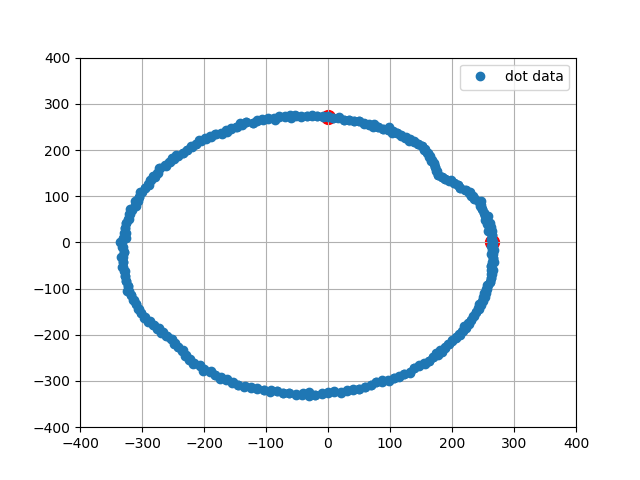

Values plotted in this chart, from the file beside it:
0, 264.00, 0.00
1, 264.9, 8.32
2, 264.5, 16.64
3, 263.8, 24.94
4, 262.9, 33.21
5, 256.8, 40.67
6, 256.4, 48.91
7, 257.6, 57.59
8, 250.9, 64.41
9, 248.7, 72.26
10, 247.3, 80.34
11, 246.5, 88.75
12, 237.1, 93.87
13, 231.3, 100.1
14, 229.8, 108.2
15, 221, 112.6
16, 212.9, 117.1
17, 210, 124.2
18, 202.6, 128.6
19, 195.2, 132.7
20, 188.5, 136.9
21, 183.3, 142.2
22, 177.2, 146.6
23, 175.5, 154.8
24, 172.8, 162.2
25, 170.4, 170.4
26, 167, 177.9
27, 164.7, 186.8
28, 160, 193.4
29, 154.4, 199.1
30, 151.1, 207.9
31, 144.5, 212.6
32, 138.2, 217.8
33, 132.3, 223.8
34, 125.7, 228.7
35, 117.6, 230.8
36, 111.5, 237.1
37, 102.5, 236.8
38, 96.45, 243.6
39, 88.41, 245.6
40, 81.27, 250.1
41, 74.49, 256.4
42, 65.41, 254.7
43, 57.59, 257.6
44, 50.03, 262.3
45, 41.77, 263.7
46, 33.46, 264.9
47, 25.03, 264.8
48, 17.08, 271.5
49, 8.48, 269.9
50, -0.00, 272
51, -8.51, 270.9
52, -17.20, 273.5
53, -26.07, 275.8
54, -34.47, 272.8
55, -43.02, 271.6
56, -52.28, 274.1
57, -60.43, 270.3
58, -70.13, 273.1
59, -78.68, 270.8
60, -87.76, 270.1
... 339 more rows
